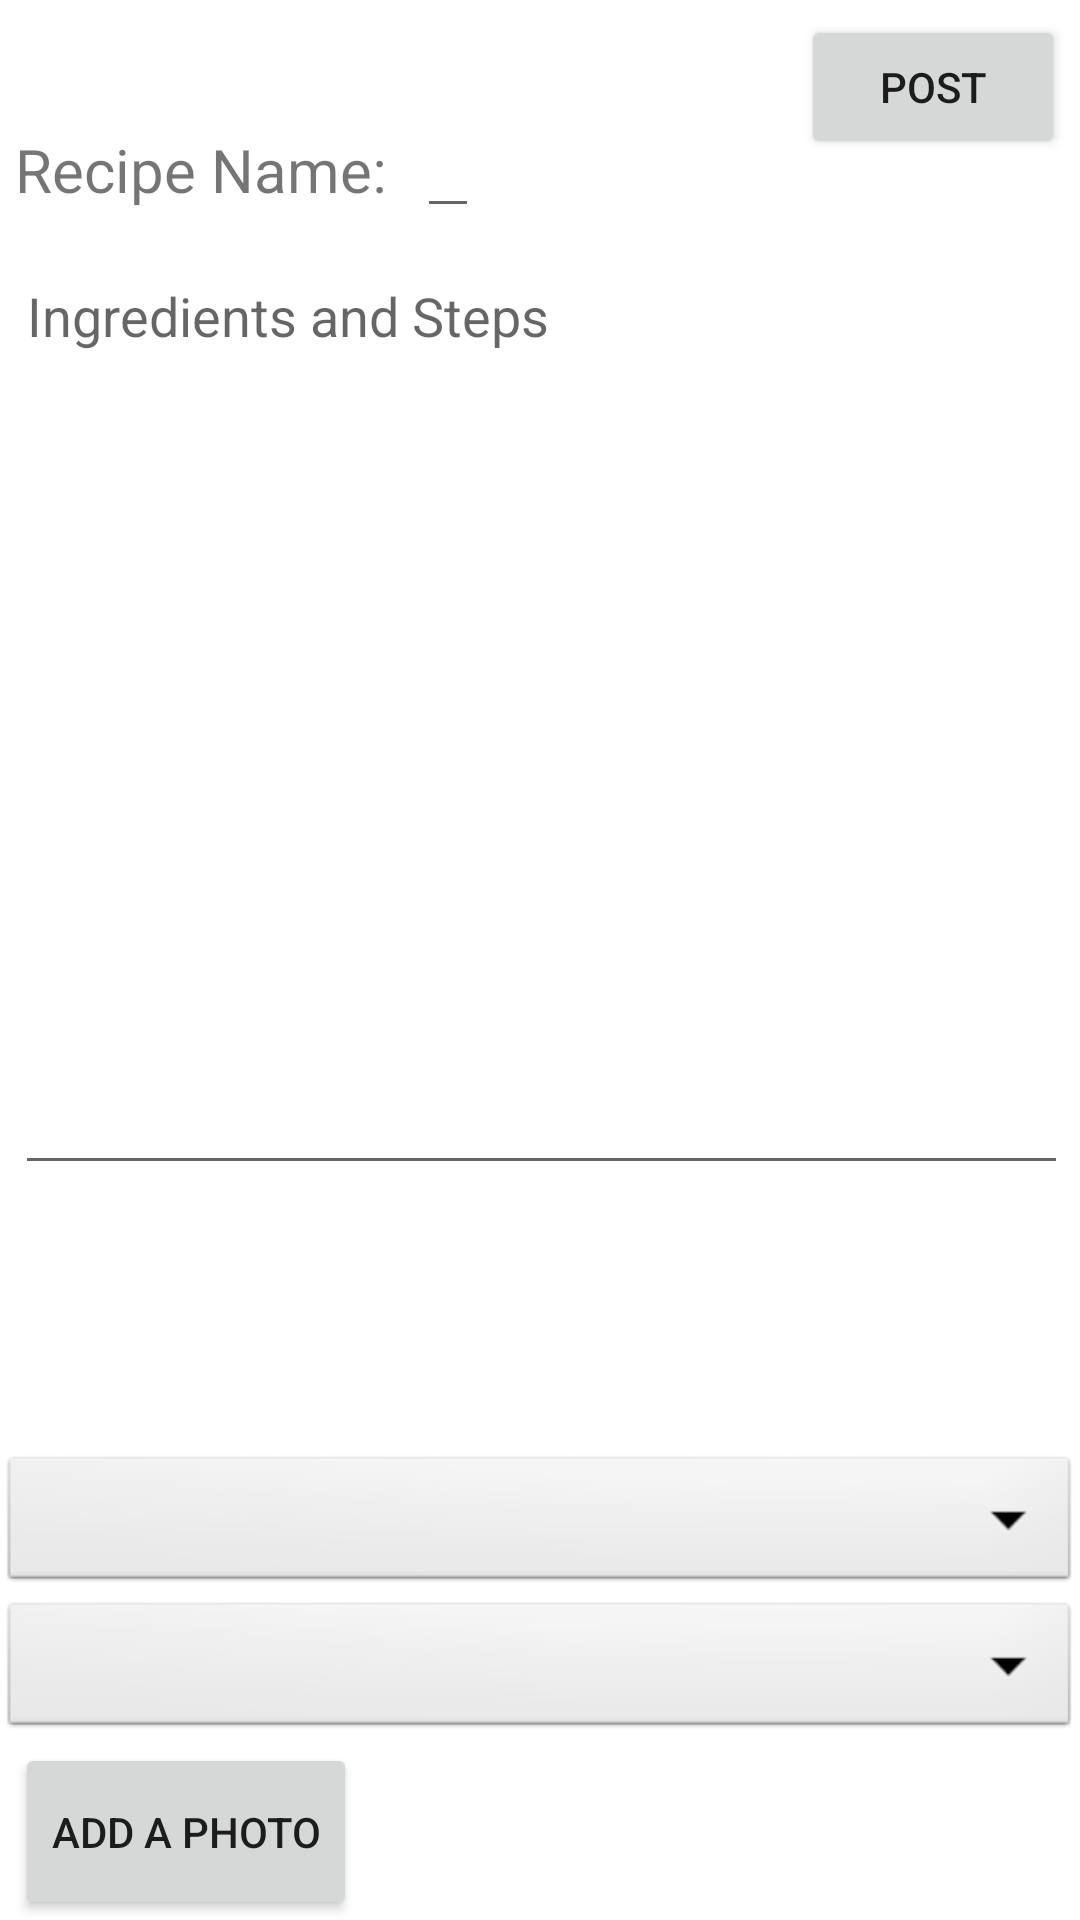

This screen was rendered from an Android layout file. Write that file and the resources it references.
<!-- AndroidManifest.xml: application theme AppTheme -->
<!-- res/layout/fragment_create.xml -->
<?xml version="1.0" encoding="utf-8"?>
<RelativeLayout
    xmlns:android="http://schemas.android.com/apk/res/android"
    xmlns:app="http://schemas.android.com/apk/res-auto"
    xmlns:tools="http://schemas.android.com/tools"
    android:id="@+id/rlCompose"
    android:layout_width="match_parent"
    android:layout_height="match_parent"
    android:layout_margin="8dp"
    android:isScrollContainer="false">

    <Button
        android:id="@+id/btnFood"
        android:layout_width="wrap_content"
        android:layout_height="59dp"
        android:layout_alignParentStart="true"
        android:layout_alignParentBottom="true"
        android:layout_marginStart="5dp"
        android:text="Add a Photo" />


    <EditText
        android:id="@+id/etDescription"
        android:layout_width="385dp"
        android:layout_height="312dp"
        android:layout_alignParentTop="true"
        android:layout_alignParentEnd="true"
        android:layout_centerInParent="true"
        android:layout_marginStart="5dp"
        android:layout_marginTop="83dp"
        android:layout_marginEnd="4dp"
        android:ems="10"
        android:gravity="start|top"
        android:hint="Ingredients and Steps"
        android:inputType="textMultiLine" />

    <Button
        android:id="@+id/btnPost"
        android:layout_width="wrap_content"
        android:layout_height="wrap_content"
        android:layout_alignParentTop="true"
        android:layout_alignParentEnd="true"
        android:layout_marginTop="5dp"
        android:layout_marginEnd="5dp"
        android:text="Post" />

    <ImageView
        android:id="@+id/foodPicture"
        android:layout_width="wrap_content"
        android:layout_height="66dp"
        android:layout_alignParentStart="true"
        android:layout_alignParentEnd="true"
        android:layout_alignParentBottom="true"
        android:layout_marginStart="6dp"
        android:layout_marginTop="5dp"
        android:layout_marginEnd="312dp"
        android:layout_marginBottom="254dp"
        tools:src="@tools:sample/avatars" />

    <EditText
        android:id="@+id/recipeName"
        android:layout_width="wrap_content"
        android:layout_height="wrap_content"
        android:layout_alignParentTop="true"
        android:layout_marginStart="5dp"
        android:layout_marginTop="32dp"
        android:layout_toEndOf="@+id/tvRecipeNameText"
        android:textSize="20sp"
        tools:text="Recipe Name" />

    <Spinner
        android:id="@+id/timeDrop"
        android:layout_width="match_parent"
        android:layout_height="wrap_content"
        android:spinnerMode="dropdown"
        android:background="@android:drawable/btn_dropdown"
        tools:visibility="visible"
        android:layout_above="@id/priceDrop"/>

    <Spinner
        android:id="@+id/priceDrop"
        android:layout_width="match_parent"
        android:layout_height="wrap_content"
        android:background="@android:drawable/btn_dropdown"
        android:spinnerMode="dropdown"
        tools:visibility="visible"
        android:layout_above="@id/btnFood"/>

    <TextView
        android:id="@+id/tvRecipeNameText"
        android:layout_width="wrap_content"
        android:layout_height="wrap_content"
        android:layout_alignParentTop="true"
        android:layout_marginStart="5dp"
        android:layout_marginTop="43dp"
        android:text="Recipe Name: "
        android:textSize="20sp" />

</RelativeLayout>
<!-- resources referenced by this layout -->
<resources>
  <style name="AppTheme" parent="Theme.MaterialComponents.Light.DarkActionBar">
          
          <item name="colorPrimary">@color/colorPrimary</item>
          <item name="colorPrimaryDark">@color/colorPrimaryDark</item>
          <item name="colorAccent">@color/colorAccent</item>
      </style>
  <color name="colorPrimary">#7C7C7E</color>
  <color name="colorPrimaryDark">#03A9F4</color>
  <color name="colorAccent">#3F51B5</color>
</resources>
